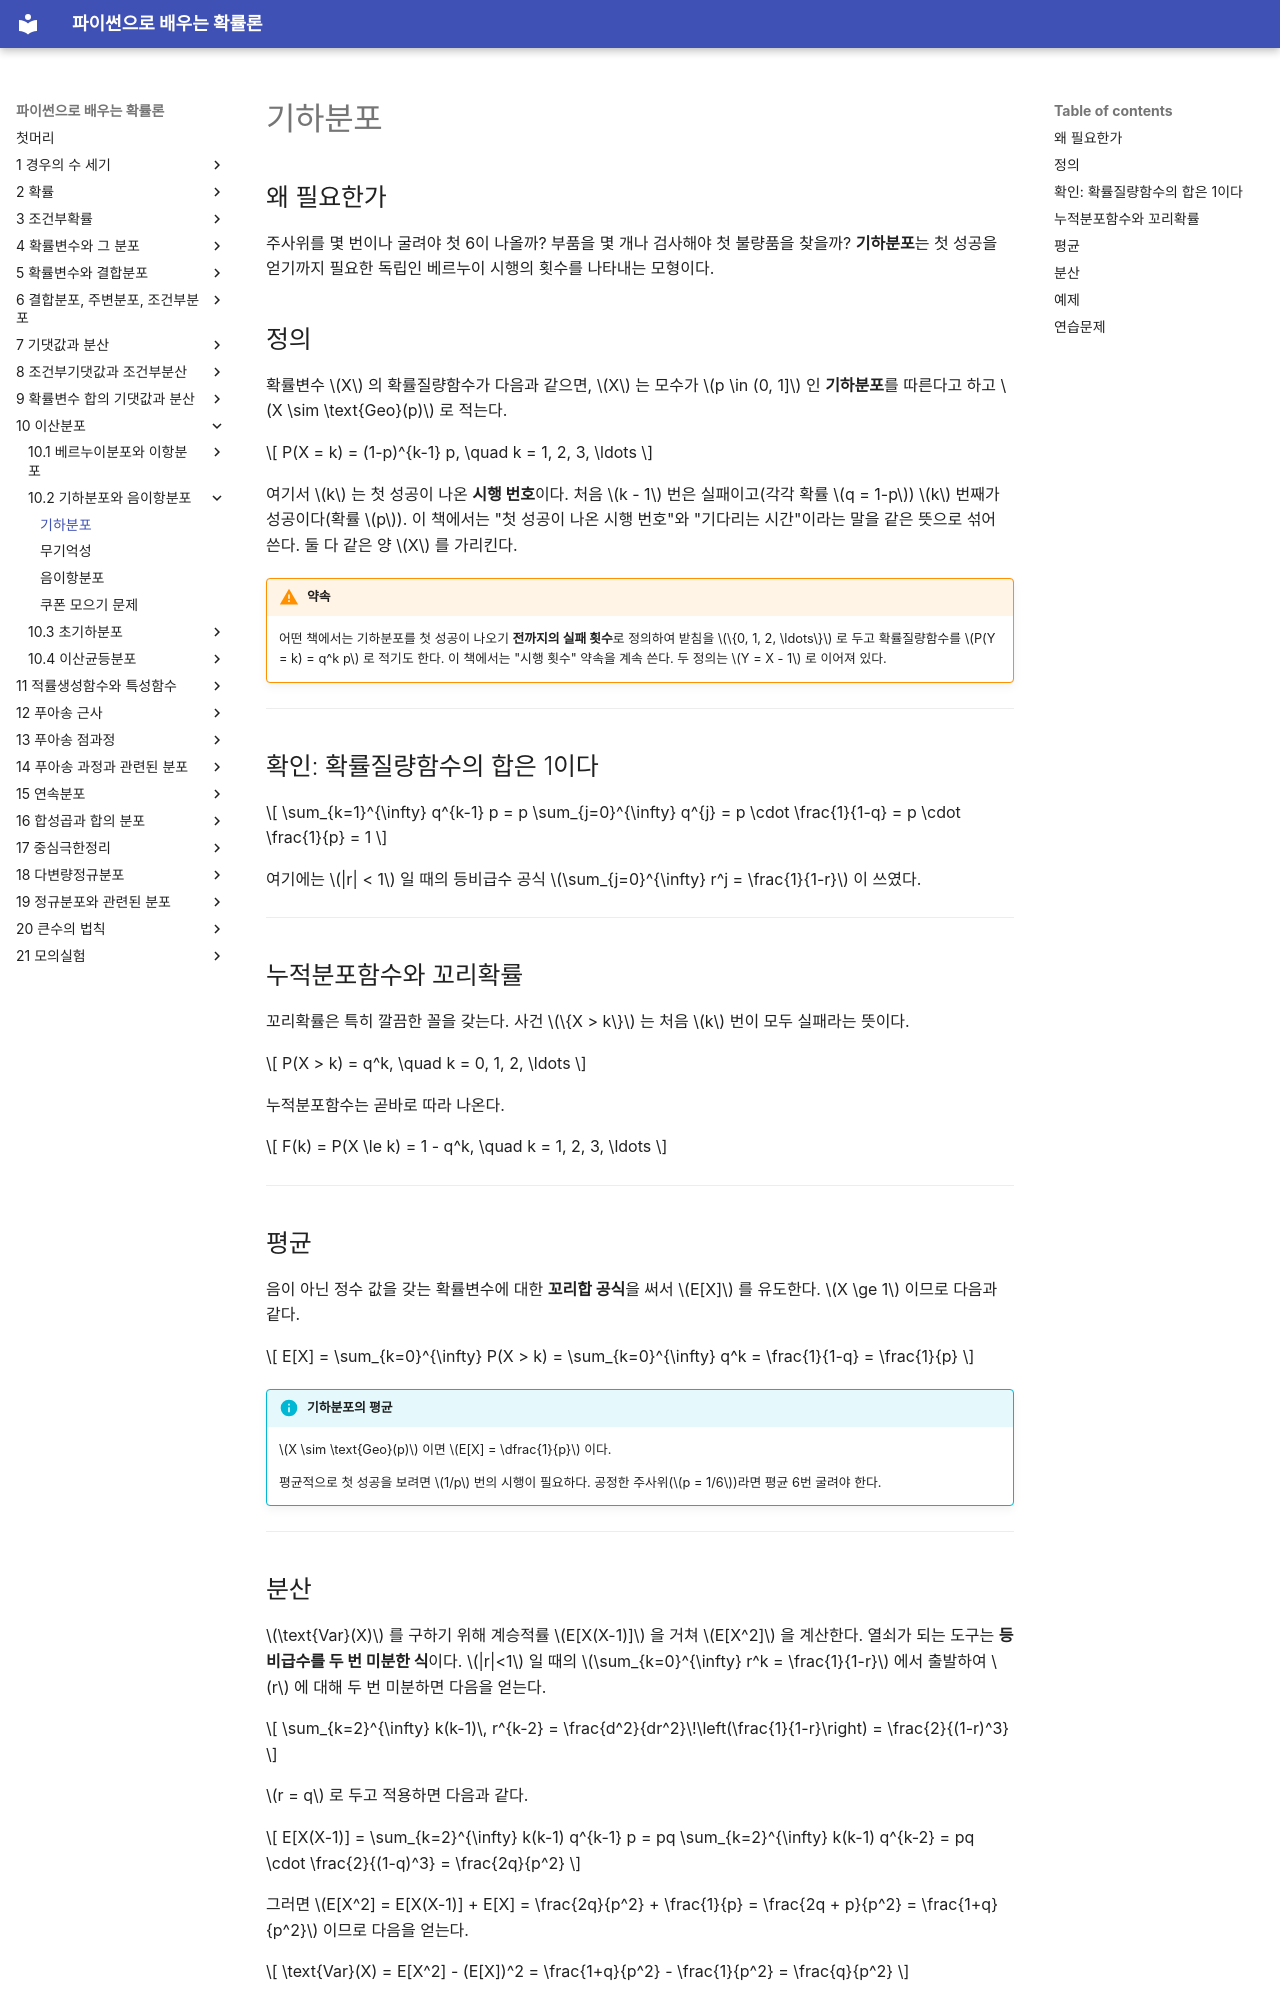

repository: SungchulLee/undergraduate_probability_book_writing · page: ch10/geometric/geometric/index.html · generator: mkdocs

# 기하분포

## 왜 필요한가

주사위를 몇 번이나 굴려야 첫 6이 나올까? 부품을 몇 개나 검사해야 첫 불량품을 찾을까? **기하분포**는 첫 성공을 얻기까지 필요한 독립인 베르누이 시행의 횟수를 나타내는 모형이다.

## 정의

확률변수 $X$ 의 확률질량함수가 다음과 같으면, $X$ 는 모수가 $p \in (0, 1]$ 인 **기하분포**를 따른다고 하고 $X \sim \text{Geo}(p)$ 로 적는다.

$$
P(X = k) = (1-p)^{k-1} p, \quad k = 1, 2, 3, \ldots
$$

여기서 $k$ 는 첫 성공이 나온 **시행 번호**이다. 처음 $k - 1$ 번은 실패이고(각각 확률 $q = 1-p$) $k$ 번째가 성공이다(확률 $p$). 이 책에서는 "첫 성공이 나온 시행 번호"와 "기다리는 시간"이라는 말을 같은 뜻으로 섞어 쓴다. 둘 다 같은 양 $X$ 를 가리킨다.

!!! warning "약속"
    어떤 책에서는 기하분포를 첫 성공이 나오기 **전까지의 실패 횟수**로 정의하여 받침을 $\{0, 1, 2, \ldots\}$ 로 두고 확률질량함수를 $P(Y = k) = q^k p$ 로 적기도 한다. 이 책에서는 "시행 횟수" 약속을 계속 쓴다. 두 정의는 $Y = X - 1$ 로 이어져 있다.

---

## 확인: 확률질량함수의 합은 1이다

$$
\sum_{k=1}^{\infty} q^{k-1} p = p \sum_{j=0}^{\infty} q^{j} = p \cdot \frac{1}{1-q} = p \cdot \frac{1}{p} = 1
$$

여기에는 $|r| < 1$ 일 때의 등비급수 공식 $\sum_{j=0}^{\infty} r^j = \frac{1}{1-r}$ 이 쓰였다.

---

## 누적분포함수와 꼬리확률

꼬리확률은 특히 깔끔한 꼴을 갖는다. 사건 $\{X > k\}$ 는 처음 $k$ 번이 모두 실패라는 뜻이다.

$$
P(X > k) = q^k, \quad k = 0, 1, 2, \ldots
$$

누적분포함수는 곧바로 따라 나온다.

$$
F(k) = P(X \le k) = 1 - q^k, \quad k = 1, 2, 3, \ldots
$$

---

## 평균

음이 아닌 정수 값을 갖는 확률변수에 대한 **꼬리합 공식**을 써서 $E[X]$ 를 유도한다. $X \ge 1$ 이므로 다음과 같다.

$$
E[X] = \sum_{k=0}^{\infty} P(X > k) = \sum_{k=0}^{\infty} q^k = \frac{1}{1-q} = \frac{1}{p}
$$

!!! info "기하분포의 평균"
    $X \sim \text{Geo}(p)$ 이면 $E[X] = \dfrac{1}{p}$ 이다.

    평균적으로 첫 성공을 보려면 $1/p$ 번의 시행이 필요하다. 공정한 주사위($p = 1/6$)라면 평균 6번 굴려야 한다.

---

## 분산

$\text{Var}(X)$ 를 구하기 위해 계승적률 $E[X(X-1)]$ 을 거쳐 $E[X^2]$ 을 계산한다. 열쇠가 되는 도구는 **등비급수를 두 번 미분한 식**이다. $|r|<1$ 일 때의 $\sum_{k=0}^{\infty} r^k = \frac{1}{1-r}$ 에서 출발하여 $r$ 에 대해 두 번 미분하면 다음을 얻는다.

$$
\sum_{k=2}^{\infty} k(k-1)\, r^{k-2} = \frac{d^2}{dr^2}\!\left(\frac{1}{1-r}\right) = \frac{2}{(1-r)^3}
$$

$r = q$ 로 두고 적용하면 다음과 같다.

$$
E[X(X-1)] = \sum_{k=2}^{\infty} k(k-1) q^{k-1} p = pq \sum_{k=2}^{\infty} k(k-1) q^{k-2} = pq \cdot \frac{2}{(1-q)^3} = \frac{2q}{p^2}
$$

그러면 $E[X^2] = E[X(X-1)] + E[X] = \frac{2q}{p^2} + \frac{1}{p} = \frac{2q + p}{p^2} = \frac{1+q}{p^2}$ 이므로 다음을 얻는다.

$$
\text{Var}(X) = E[X^2] - (E[X])^2 = \frac{1+q}{p^2} - \frac{1}{p^2} = \frac{q}{p^2}
$$

!!! info "기하분포의 분산"
    $X \sim \text{Geo}(p)$ 이면 $\text{Var}(X) = \dfrac{q}{p^2} = \dfrac{1-p}{p^2}$ 이다.

---

## 예제

**주사위 굴리기.** $X$ 를 첫 6이 나올 때까지 굴린 횟수라 하면 $X \sim \text{Geo}(1/6)$ 이다.

- $E[X] = 6$ 으로 평균 6번 굴려야 한다.
- $\text{Var}(X) = \frac{5/6}{1/36} = 30$ 이므로 $\text{SD}(X) = \sqrt{30} \approx 5.48$ 이다.
- $P(X > 10) = (5/6)^{10} \approx 0.162$ 이다.

**네트워크 패킷.** 어떤 패킷이 성공확률 $p = 0.9$ 로 전송된다. 첫 전송 성공까지의 시도 횟수는 $X \sim \text{Geo}(0.9)$ 이고 $E[X] = 1/0.9 \approx 1.11$, $P(X > 3) = (0.1)^3 = 0.001$ 이다.
